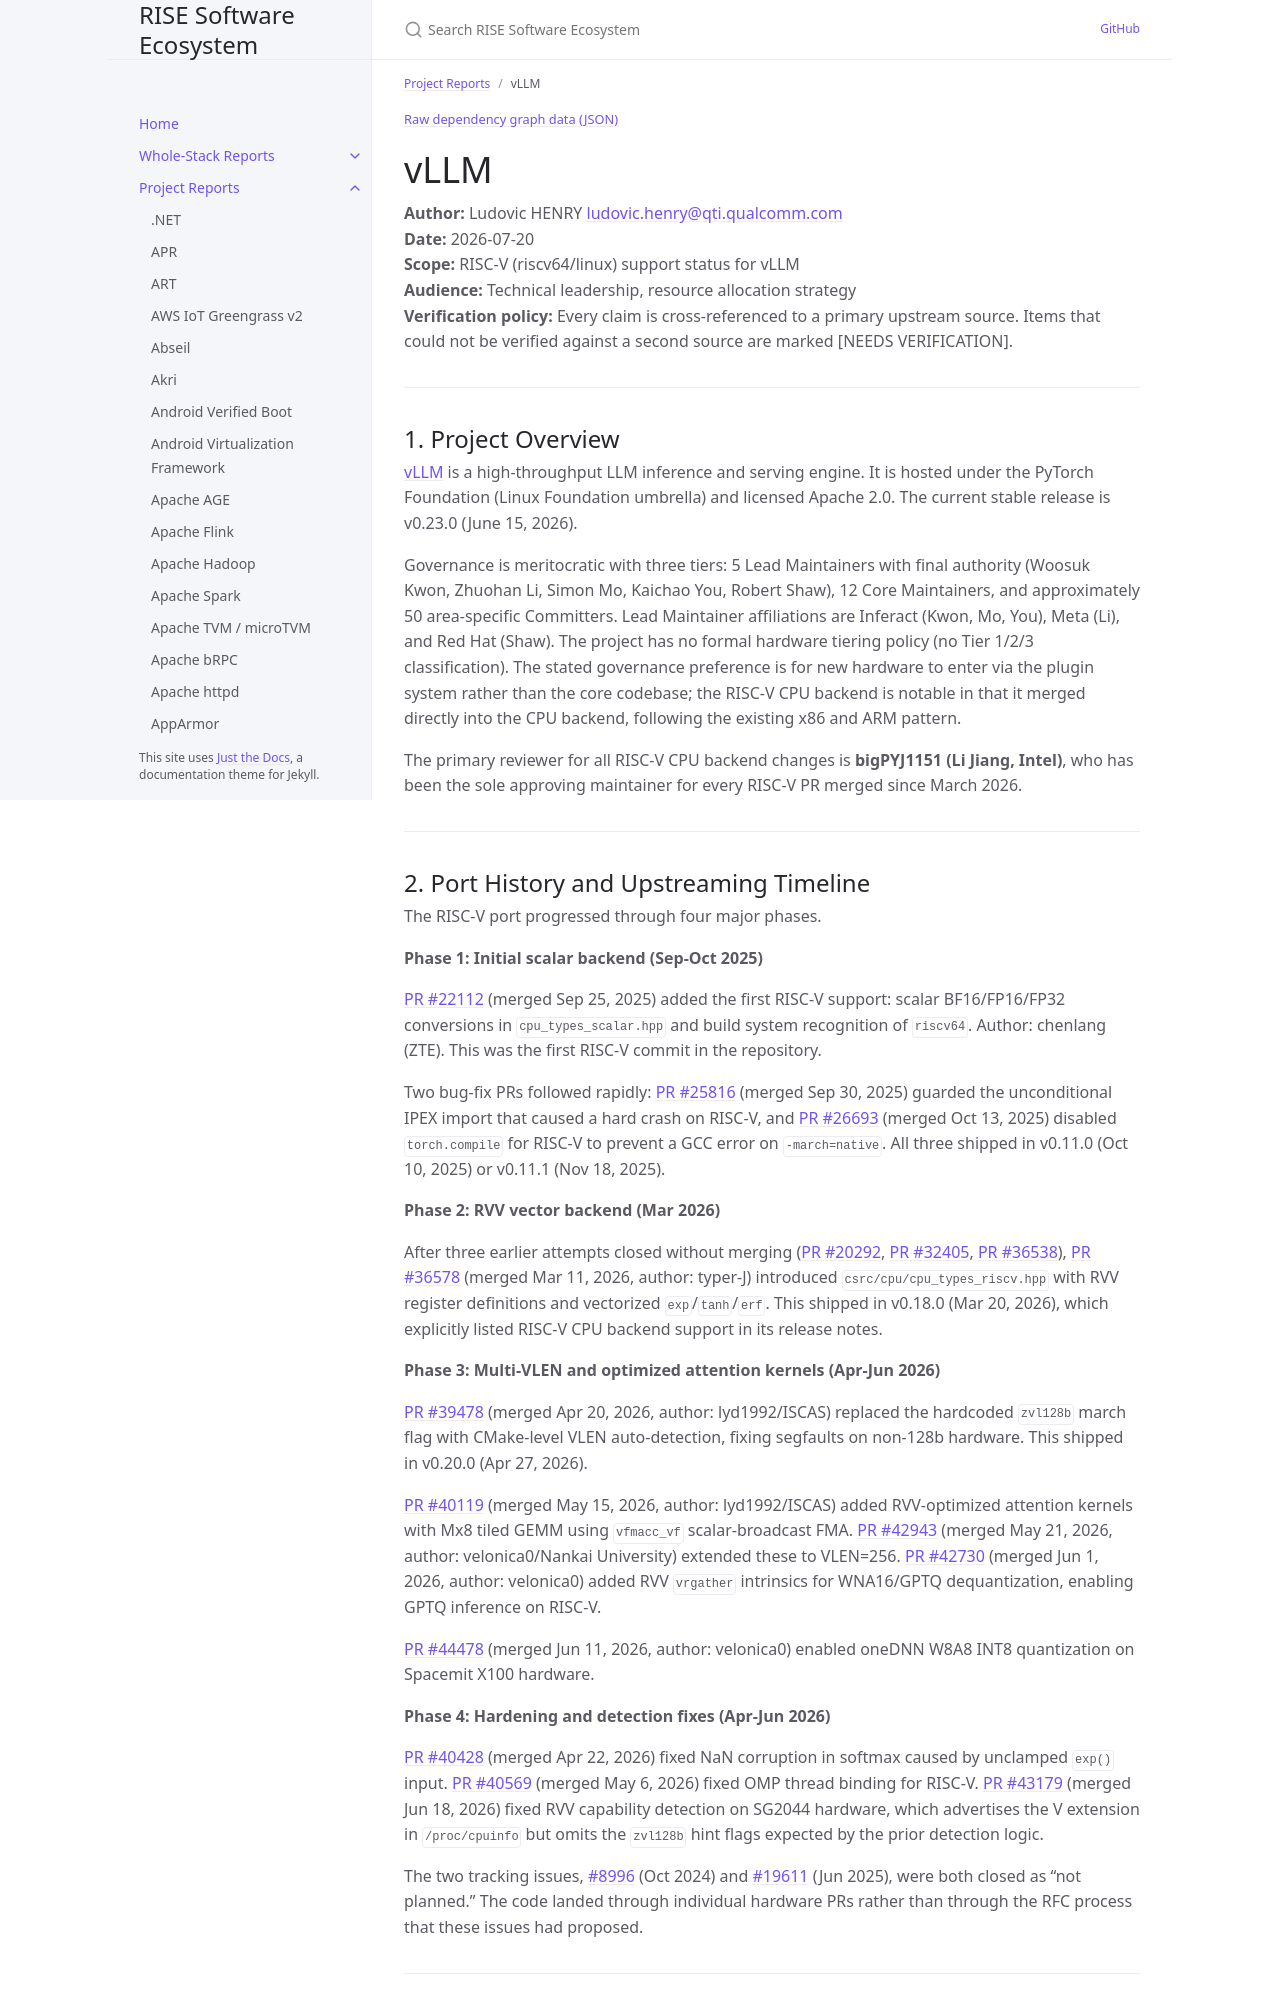

repository: riseproject-dev/sw-ecosystem · page: pr-preview/pr-9/project-reports/vllm.html · generator: jekyll

---
title: vLLM
parent: Project Reports
color: orange
categories:
  - llm-inference
  - ai-ml
dependencies:
  - name: PyTorch
    relation: runtime-dependency
    criticality: critical
  - name: NumPy
    relation: runtime-dependency
    criticality: critical
  - name: oneDNN
    relation: runtime-dependency
    criticality: critical
  - name: tokenizers
    relation: runtime-dependency
    criticality: critical
  - name: safetensors
    relation: runtime-dependency
    criticality: critical
  - name: HuggingFace Transformers
    relation: runtime-dependency
    criticality: critical
  - name: sentencepiece
    relation: runtime-dependency
    criticality: critical
  - name: tiktoken
    relation: runtime-dependency
    criticality: critical
  - name: msgspec
    relation: runtime-dependency
    criticality: optional
  - name: BLAKE3
    relation: runtime-dependency
    criticality: optional
  - name: outlines-core
    relation: runtime-dependency
    criticality: optional
  - name: numba
    relation: runtime-dependency
    criticality: optional
  - name: torchaudio
    relation: runtime-dependency
    criticality: optional
  - name: torchvision
    relation: runtime-dependency
    criticality: optional
  - name: Protocol Buffers
    relation: runtime-dependency
    criticality: optional
---

{% include dependency-graph.html slug="dependencies" subset="vllm" %}

# vLLM

**Author:** Ludovic HENRY <ludovic.henry@qti.qualcomm.com><br/>
**Date:** 2026-07-20<br/>
**Scope:** RISC-V (riscv64/linux) support status for vLLM<br/>
**Audience:** Technical leadership, resource allocation strategy<br/>
**Verification policy:** Every claim is cross-referenced to a primary upstream source. Items that could not be verified against a second source are marked [NEEDS VERIFICATION].<br/>

---

## 1. Project Overview

[vLLM](https://www.vllm.ai/) is a high-throughput LLM inference and serving engine. It is hosted under the PyTorch Foundation (Linux Foundation umbrella) and licensed Apache 2.0. The current stable release is v0.23.0 (June 15, 2026).

Governance is meritocratic with three tiers: 5 Lead Maintainers with final authority (Woosuk Kwon, Zhuohan Li, Simon Mo, Kaichao You, Robert Shaw), 12 Core Maintainers, and approximately 50 area-specific Committers. Lead Maintainer affiliations are Inferact (Kwon, Mo, You), Meta (Li), and Red Hat (Shaw). The project has no formal hardware tiering policy (no Tier 1/2/3 classification). The stated governance preference is for new hardware to enter via the plugin system rather than the core codebase; the RISC-V CPU backend is notable in that it merged directly into the CPU backend, following the existing x86 and ARM pattern.

The primary reviewer for all RISC-V CPU backend changes is **bigPYJ1151 (Li Jiang, Intel)**, who has been the sole approving maintainer for every RISC-V PR merged since March 2026.

---
